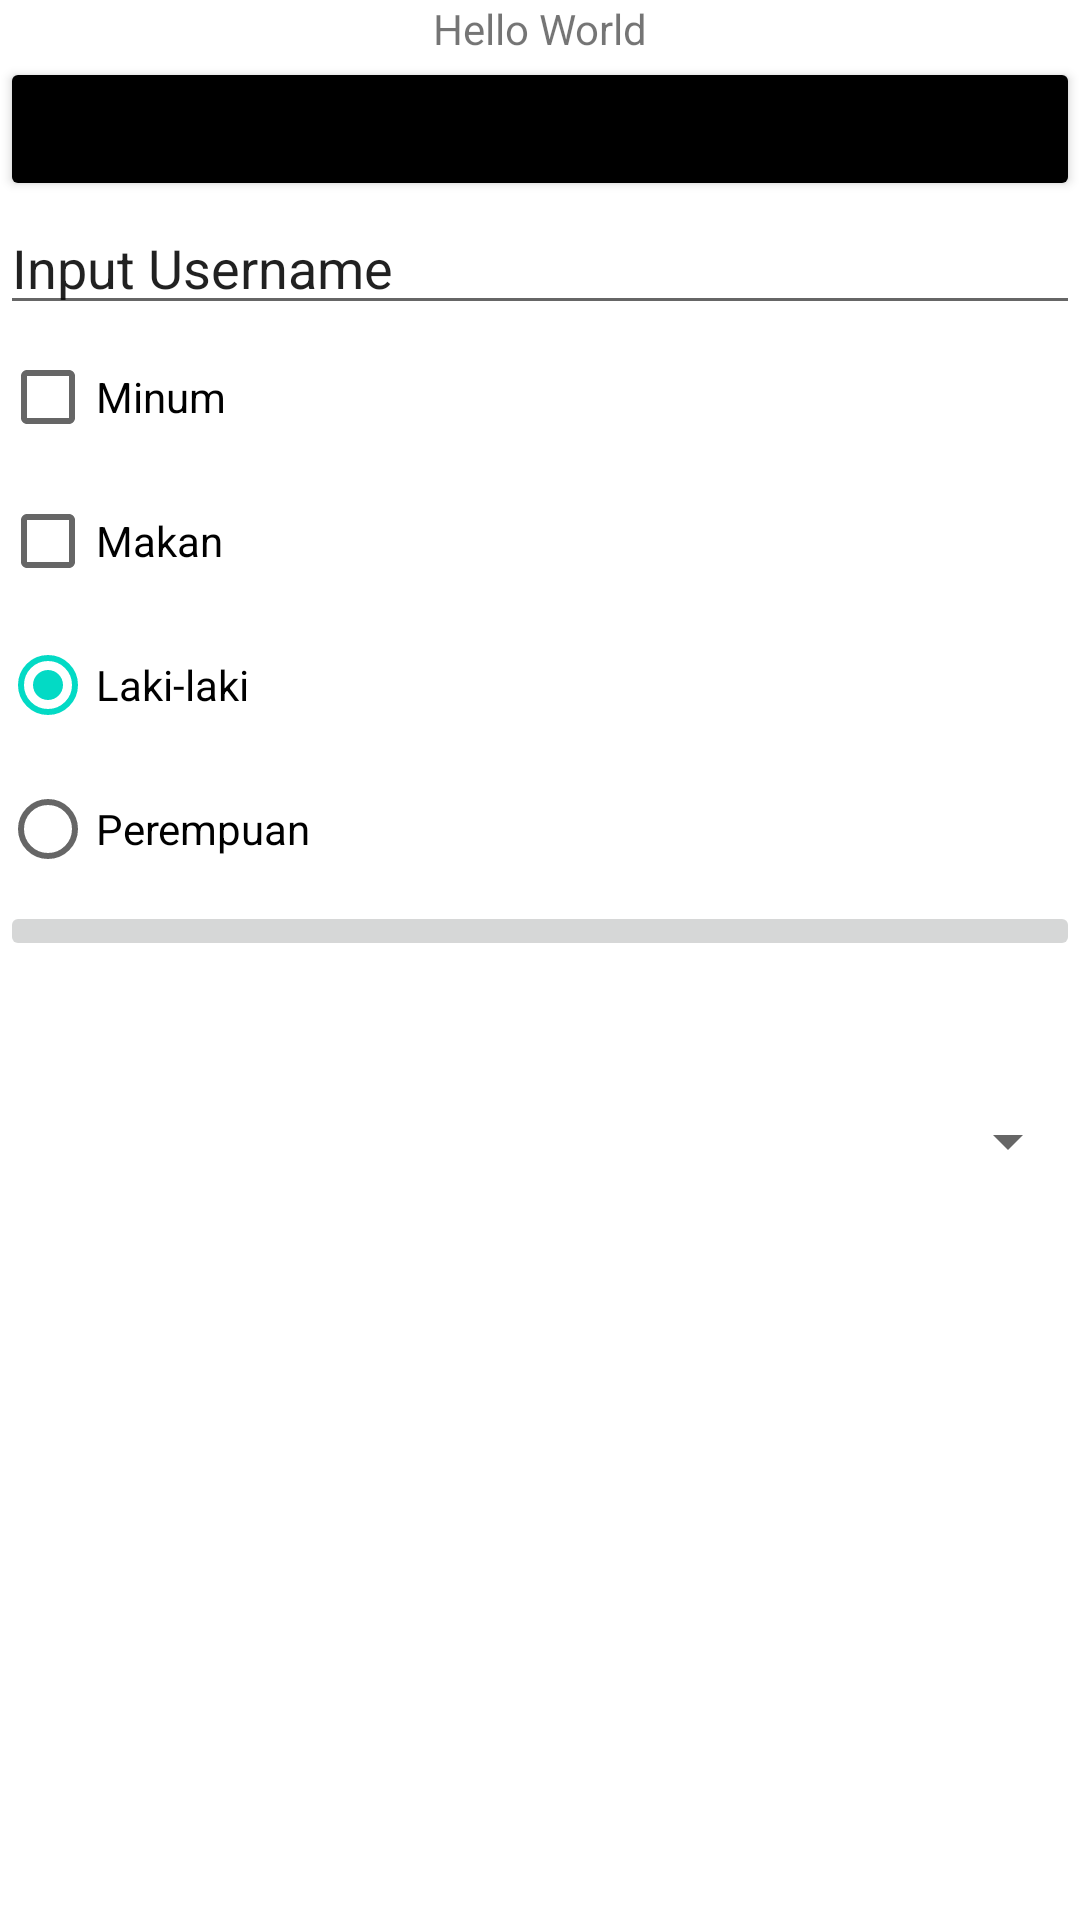

Layout XML and referenced resources for this Android screen:
<!-- AndroidManifest.xml: application theme Theme.Topic4 -->
<!-- res/layout/activity_main.xml -->
<?xml version="1.0" encoding="utf-8"?>
<LinearLayout
    xmlns:android="http://schemas.android.com/apk/res/android"
    xmlns:app="http://schemas.android.com/apk/res-auto"
    xmlns:tools="http://schemas.android.com/tools"
    android:layout_width="match_parent"
    android:layout_height="match_parent"
    tools:context=".MainActivity"
    android:orientation="vertical">

    <TextView
        android:layout_width="match_parent"
        android:layout_height="wrap_content"
        android:textAlignment="center"
        android:text="Hello World"
        />

    <Button
        android:layout_width="match_parent"
        android:layout_height="wrap_content"
        android:text="Save"
        android:backgroundTint="@color/black"
        android:textAllCaps="false" />

    <EditText
        android:layout_width="match_parent"
        android:layout_height="wrap_content"
        android:text="Input Username"
        />

    <CheckBox
        android:layout_width="wrap_content"
        android:layout_height="wrap_content"
        android:text="Minum"
        />

    <CheckBox
        android:layout_width="wrap_content"
        android:layout_height="wrap_content"
        android:text="Makan"
        />

    <RadioGroup
        android:layout_width="match_parent"
        android:layout_height="wrap_content">
        <RadioButton
            android:layout_width="match_parent"
            android:layout_height="wrap_content"
            android:text="Laki-laki"
            android:checked="true"
            />
        <RadioButton
            android:layout_width="match_parent"
            android:layout_height="wrap_content"
            android:text="Perempuan"
            />
    </RadioGroup>

    <ImageView
        android:layout_width="match_parent"
        android:layout_height="wrap_content"
        android:src="@drawable/ic_launcher_background"
        />

    <ImageButton
        android:layout_width="match_parent"
        android:layout_height="wrap_content"
        android:src="@mipmap/ic_launcher"
        />

    <ProgressBar
        android:layout_width="match_parent"
        android:layout_height="wrap_content"
        />

    <Spinner
        android:layout_width="match_parent"
        android:layout_height="wrap_content"

        />

</LinearLayout>
<!-- resources referenced by this layout -->
<resources>
  <style name="Theme.Topic4" parent="Theme.MaterialComponents.DayNight.DarkActionBar">
          
          <item name="colorPrimary">@color/purple_500</item>
          <item name="colorPrimaryVariant">@color/purple_700</item>
          <item name="colorOnPrimary">@color/white</item>
          
          <item name="colorSecondary">@color/teal_200</item>
          <item name="colorSecondaryVariant">@color/teal_700</item>
          <item name="colorOnSecondary">@color/black</item>
          
          <item name="android:statusBarColor" tools:targetApi="l">?attr/colorPrimaryVariant</item>
          
      </style>
  <!-- not gathered from this repository: default colours our renderer supplied (Android Studio template values) -->
  <color name="purple_500">#FF6200EE</color>
  <color name="purple_700">#FF3700B3</color>
  <color name="teal_200">#FF03DAC5</color>
  <color name="teal_700">#FF018786</color>
  <color name="black">#FF000000</color>
  <color name="white">#FFFFFFFF</color>
</resources>
